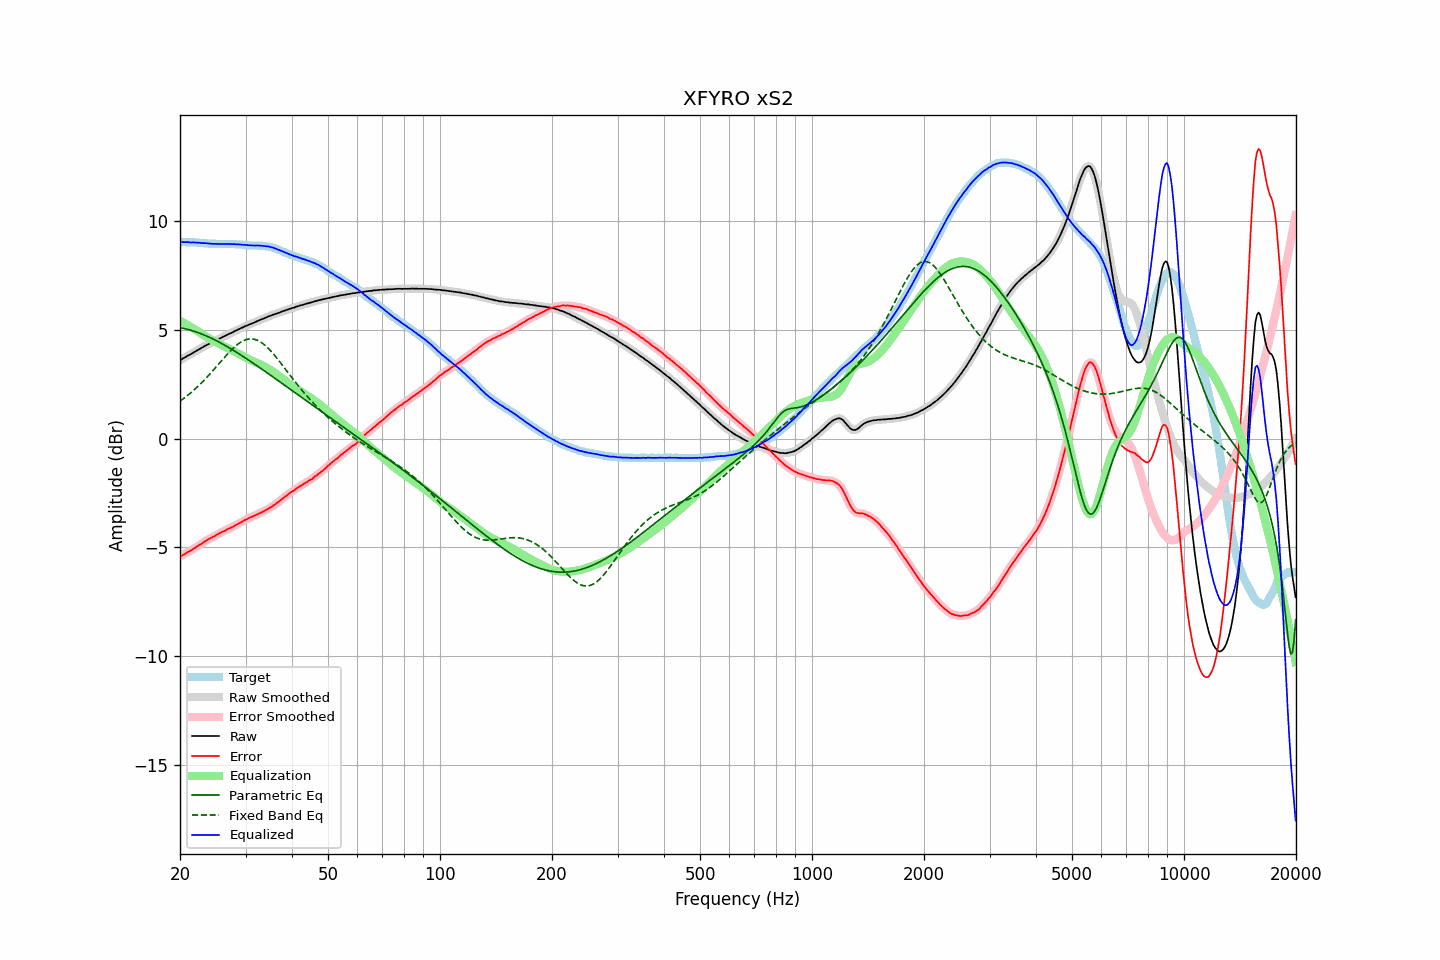

The data file committed next to this chart (first rows):
frequency, raw, error, smoothed, error_smoothed, equalization, parametric_eq, fixed_band_eq, equalized_raw, equalized_smoothed, target
20.00, 3.61, -5.44, 3.61, -5.44, 5.43, 5.11, 1.73, 9.04, 9.04, 9.05
20.20, 3.65, -5.40, 3.65, -5.39, 5.39, 5.10, 1.78, 9.04, 9.05, 9.05
20.40, 3.70, -5.35, 3.70, -5.35, 5.35, 5.08, 1.83, 9.05, 9.05, 9.05
20.61, 3.74, -5.31, 3.74, -5.30, 5.31, 5.06, 1.89, 9.05, 9.05, 9.05
20.81, 3.78, -5.26, 3.78, -5.25, 5.26, 5.05, 1.95, 9.04, 9.05, 9.04
21.02, 3.83, -5.21, 3.82, -5.22, 5.22, 5.03, 2.01, 9.05, 9.04, 9.04
21.23, 3.86, -5.18, 3.86, -5.17, 5.18, 5.01, 2.07, 9.04, 9.04, 9.04
21.44, 3.90, -5.15, 3.91, -5.14, 5.13, 4.99, 2.13, 9.03, 9.04, 9.05
21.66, 3.95, -5.09, 3.95, -5.09, 5.09, 4.96, 2.19, 9.04, 9.03, 9.04
21.87, 3.99, -5.05, 3.99, -5.04, 5.04, 4.94, 2.26, 9.03, 9.03, 9.04
22.09, 4.03, -5.00, 4.04, -4.99, 5.00, 4.91, 2.33, 9.03, 9.03, 9.03
22.31, 4.08, -4.95, 4.08, -4.95, 4.95, 4.89, 2.40, 9.03, 9.03, 9.03
22.54, 4.12, -4.90, 4.12, -4.90, 4.90, 4.86, 2.47, 9.02, 9.02, 9.02
22.76, 4.16, -4.86, 4.16, -4.85, 4.85, 4.83, 2.54, 9.01, 9.01, 9.02
22.99, 4.20, -4.81, 4.20, -4.80, 4.80, 4.80, 2.61, 9.00, 9.00, 9.01
23.22, 4.25, -4.75, 4.25, -4.75, 4.75, 4.77, 2.69, 9.00, 9.00, 9.00
23.45, 4.29, -4.71, 4.29, -4.70, 4.71, 4.74, 2.77, 9.00, 9.00, 9.00
23.69, 4.33, -4.66, 4.33, -4.66, 4.66, 4.71, 2.85, 8.99, 8.99, 8.99
23.92, 4.36, -4.62, 4.36, -4.62, 4.62, 4.68, 2.93, 8.98, 8.99, 8.98
24.16, 4.40, -4.58, 4.40, -4.58, 4.58, 4.64, 3.01, 8.98, 8.98, 8.98
24.40, 4.43, -4.55, 4.43, -4.54, 4.54, 4.61, 3.09, 8.97, 8.97, 8.98
24.65, 4.47, -4.51, 4.47, -4.50, 4.50, 4.57, 3.18, 8.97, 8.97, 8.98
24.89, 4.51, -4.47, 4.51, -4.46, 4.46, 4.53, 3.26, 8.97, 8.97, 8.98
25.14, 4.55, -4.42, 4.55, -4.42, 4.42, 4.50, 3.35, 8.97, 8.97, 8.97
25.39, 4.58, -4.38, 4.58, -4.38, 4.38, 4.46, 3.43, 8.96, 8.96, 8.96
25.65, 4.62, -4.34, 4.62, -4.33, 4.34, 4.42, 3.52, 8.96, 8.96, 8.96
25.91, 4.66, -4.30, 4.66, -4.30, 4.30, 4.38, 3.60, 8.96, 8.96, 8.96
26.16, 4.70, -4.27, 4.70, -4.27, 4.26, 4.34, 3.69, 8.97, 8.96, 8.97
26.43, 4.73, -4.24, 4.73, -4.23, 4.23, 4.29, 3.77, 8.96, 8.96, 8.97
26.69, 4.77, -4.20, 4.77, -4.19, 4.19, 4.25, 3.85, 8.96, 8.96, 8.97
26.96, 4.81, -4.15, 4.81, -4.15, 4.16, 4.21, 3.93, 8.97, 8.96, 8.96
27.23, 4.84, -4.12, 4.84, -4.12, 4.12, 4.17, 4.01, 8.96, 8.96, 8.96
27.50, 4.87, -4.09, 4.88, -4.08, 4.08, 4.12, 4.09, 8.95, 8.96, 8.96
27.77, 4.91, -4.06, 4.91, -4.05, 4.04, 4.08, 4.16, 8.96, 8.95, 8.97
28.05, 4.95, -4.01, 4.95, -4.01, 4.01, 4.03, 4.23, 8.96, 8.95, 8.96
28.33, 4.98, -3.97, 4.98, -3.97, 3.97, 3.99, 4.29, 8.95, 8.95, 8.95
28.62, 5.02, -3.92, 5.02, -3.92, 3.93, 3.94, 4.35, 8.95, 8.95, 8.94
28.90, 5.05, -3.90, 5.05, -3.89, 3.89, 3.89, 4.41, 8.94, 8.94, 8.95
29.19, 5.09, -3.85, 5.09, -3.85, 3.84, 3.85, 4.45, 8.94, 8.93, 8.94
29.48, 5.12, -3.81, 5.12, -3.81, 3.80, 3.80, 4.49, 8.92, 8.93, 8.93
29.78, 5.16, -3.76, 5.16, -3.76, 3.76, 3.75, 4.53, 8.92, 8.92, 8.92
30.08, 5.19, -3.73, 5.19, -3.72, 3.73, 3.70, 4.56, 8.92, 8.92, 8.92
30.38, 5.22, -3.69, 5.22, -3.68, 3.69, 3.65, 4.58, 8.91, 8.91, 8.91
30.68, 5.25, -3.65, 5.25, -3.65, 3.65, 3.60, 4.59, 8.90, 8.90, 8.90
30.99, 5.28, -3.62, 5.28, -3.62, 3.62, 3.55, 4.59, 8.90, 8.90, 8.90
31.30, 5.31, -3.59, 5.31, -3.58, 3.58, 3.50, 4.59, 8.89, 8.89, 8.90
31.61, 5.34, -3.56, 5.34, -3.55, 3.55, 3.45, 4.58, 8.89, 8.89, 8.90
31.93, 5.37, -3.52, 5.37, -3.52, 3.52, 3.40, 4.56, 8.89, 8.89, 8.89
32.24, 5.41, -3.49, 5.41, -3.48, 3.49, 3.35, 4.53, 8.90, 8.89, 8.90
32.57, 5.44, -3.45, 5.44, -3.45, 3.45, 3.30, 4.50, 8.89, 8.89, 8.89
32.89, 5.47, -3.42, 5.47, -3.42, 3.42, 3.25, 4.46, 8.89, 8.89, 8.89
33.22, 5.50, -3.39, 5.50, -3.38, 3.38, 3.20, 4.41, 8.88, 8.88, 8.89
33.55, 5.53, -3.35, 5.53, -3.35, 3.34, 3.15, 4.35, 8.87, 8.87, 8.88
33.89, 5.56, -3.31, 5.56, -3.30, 3.30, 3.09, 4.29, 8.86, 8.87, 8.87
34.23, 5.59, -3.26, 5.59, -3.26, 3.26, 3.04, 4.22, 8.85, 8.86, 8.85
34.57, 5.63, -3.22, 5.62, -3.22, 3.22, 2.99, 4.15, 8.85, 8.84, 8.85
34.92, 5.65, -3.18, 5.65, -3.17, 3.18, 2.94, 4.07, 8.83, 8.83, 8.83
35.27, 5.68, -3.14, 5.68, -3.13, 3.13, 2.89, 3.99, 8.81, 8.81, 8.82
35.62, 5.71, -3.08, 5.71, -3.08, 3.08, 2.83, 3.91, 8.79, 8.79, 8.79
35.97, 5.73, -3.04, 5.73, -3.03, 3.03, 2.78, 3.82, 8.76, 8.76, 8.77
... 635 more rows
